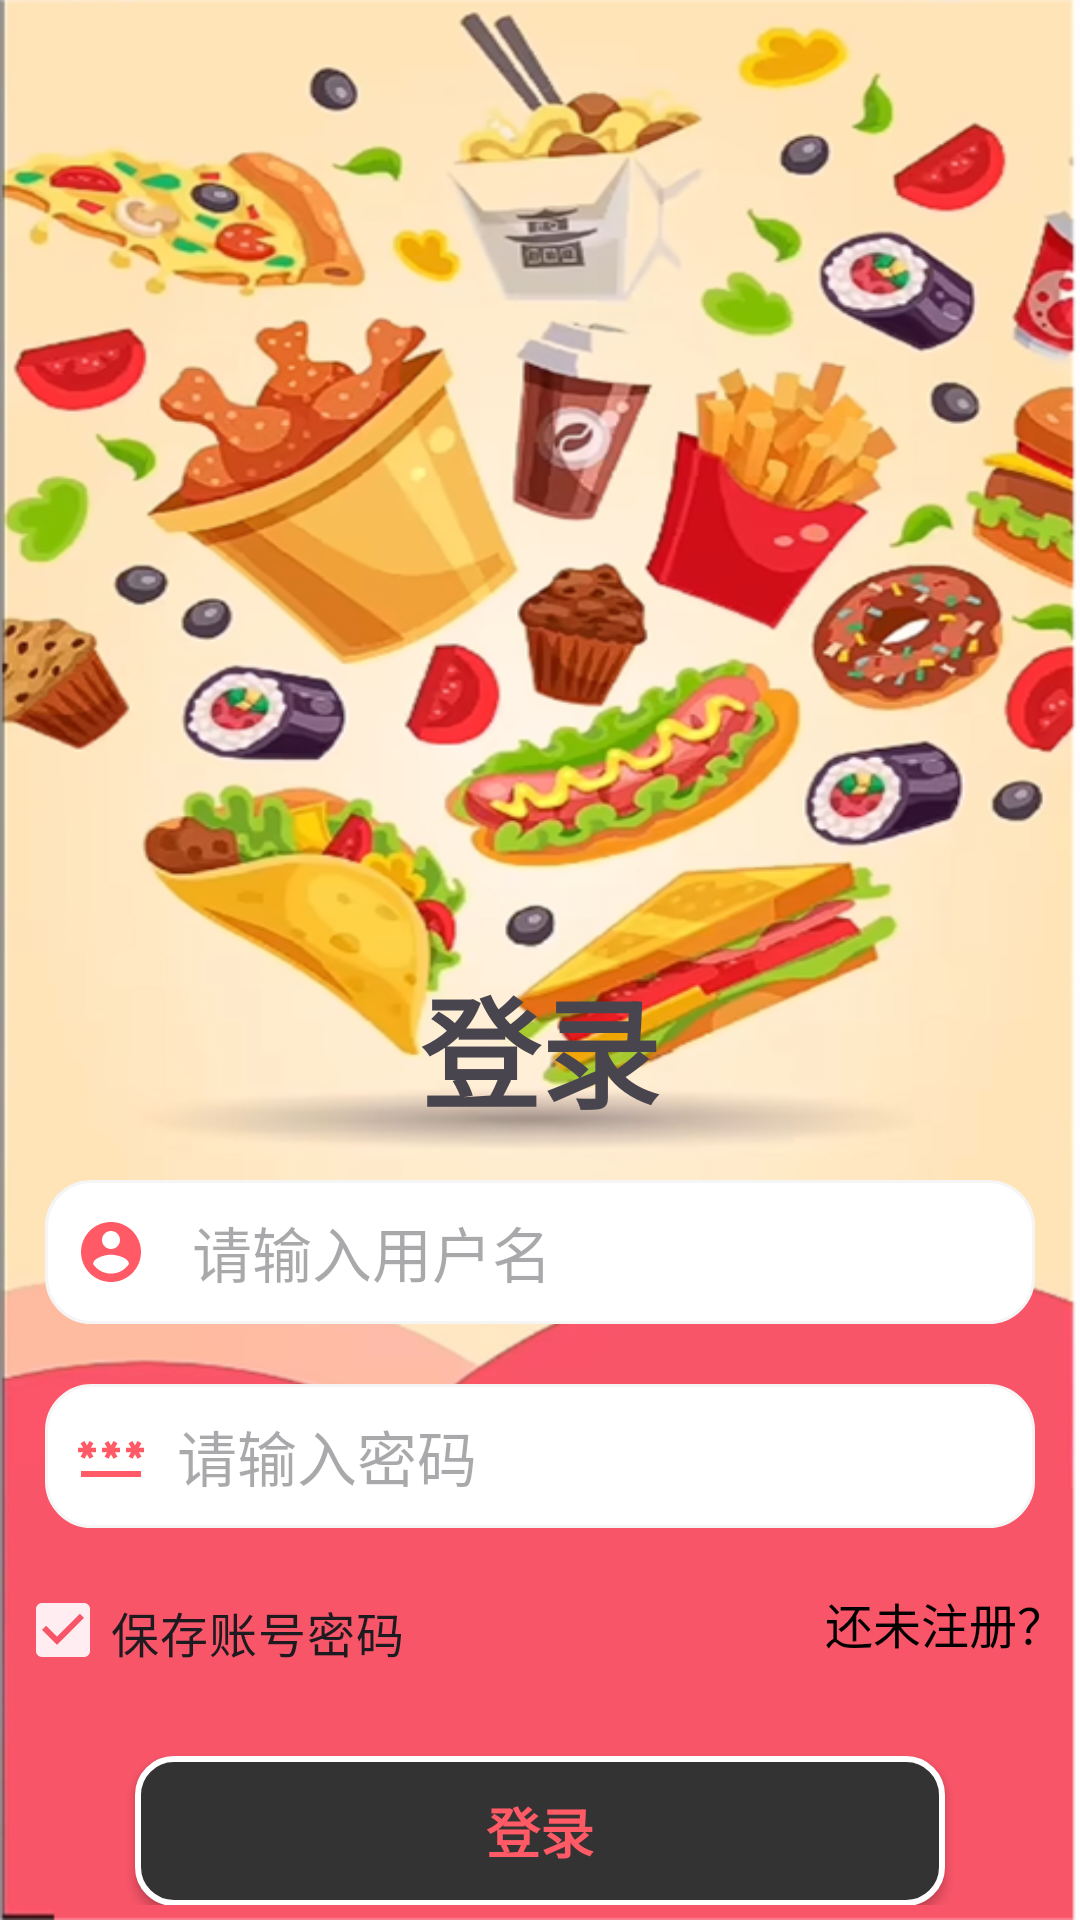

Android layout source for this screen:
<!-- AndroidManifest.xml: application theme Theme.Wifilocate -->
<!-- res/layout/activity_login.xml -->
<?xml version="1.0" encoding="utf-8"?>

<androidx.appcompat.widget.LinearLayoutCompat xmlns:android="http://schemas.android.com/apk/res/android"
    xmlns:app="http://schemas.android.com/apk/res-auto"
    xmlns:tools="http://schemas.android.com/tools"
    android:id="@+id/main"
    android:layout_width="match_parent"
    android:orientation="vertical"
    android:layout_height="match_parent"
    tools:context=".LoginActivity"
    android:background="@mipmap/loginbg"




    >






    <ImageView
        android:layout_width="match_parent"
        android:layout_height="300dp"

        android:importantForAccessibility="no"/>
    <TextView
        android:layout_marginTop="20dp"
        android:layout_width="wrap_content"
        android:layout_height="wrap_content"
        android:textStyle="bold"
        android:layout_gravity="center"
        android:textSize="40sp"
        android:shadowColor="#0000"
        android:shadowRadius="30"
        android:shadowDx="20"
        android:shadowDy="20"
        android:text="登录"
        android:fontFamily="sans-serif" />






    <androidx.appcompat.widget.LinearLayoutCompat
        android:layout_width="match_parent"
        android:layout_height="wrap_content"
        android:layout_margin="5dp"
        android:orientation="vertical"
        android:layout_marginTop="200dp"
        >

        <androidx.appcompat.widget.LinearLayoutCompat
            android:layout_width="match_parent"
            android:background="@drawable/login_et_bg"
            android:paddingLeft="10dp"
            android:paddingRight="10dp"
            android:layout_margin="10dp"
            android:layout_height="wrap_content">
            
            
            
            <ImageView
                android:layout_width="wrap_content"
                android:layout_height="wrap_content"
                android:src="@drawable/baseline_account_circle_24"
                android:layout_gravity="center_vertical"

               />


            <EditText
                android:id="@+id/et_username"
                android:layout_width="match_parent"
                android:layout_height="48dp"
                android:layout_marginLeft="15dp"
                android:hint="请输入用户名"
                android:textSize="20sp"
                android:background="@null"
                />




        </androidx.appcompat.widget.LinearLayoutCompat>

        <androidx.appcompat.widget.LinearLayoutCompat
            android:layout_marginTop="10dp"
            android:layout_width="match_parent"
            android:background="@drawable/login_et_bg"
            android:paddingLeft="10dp"
            android:paddingRight="10dp"
            android:layout_margin="10dp"
            android:layout_height="wrap_content">



            <ImageView
                android:layout_width="wrap_content"
                android:layout_height="wrap_content"
                android:src="@drawable/baseline_password_24"
                android:layout_gravity="center_vertical"

                />


            <EditText
                android:id="@+id/et_password"
                android:layout_width="match_parent"
                android:layout_height="48dp"
                android:layout_marginLeft="10dp"
                android:hint="请输入密码"
                android:textSize="20sp"
                android:text=""
                android:inputType="textPassword"
                android:background="@null"
                />

        </androidx.appcompat.widget.LinearLayoutCompat>

        <LinearLayout
            android:layout_width="match_parent"
            android:layout_height="wrap_content"

            android:orientation="horizontal">
            <CheckBox

                android:id="@+id/save_account"
                android:layout_width="wrap_content"
                android:layout_height="match_parent"
                android:layout_weight="1"
                android:layout_marginTop="8dp"
                android:paddingTop="5dp"
                android:gravity="top"
                android:text="保存账号密码"

                android:checked="true"
                android:textSize="16sp"

                />
            <TextView
                android:id="@+id/register"
                android:layout_width="wrap_content"
                android:layout_height="match_parent"
                android:gravity="top"
                android:layout_marginTop="10dp"
                android:text="还未注册？"
                android:textColor="#000000 "
                android:textSize="16sp"/>

        </LinearLayout>


        <Button
            android:id="@+id/login"
            android:layout_marginTop="10dp"
            android:layout_marginLeft="40dp"
            android:layout_marginRight="40dp"
            android:text="登录"
            android:layout_width="match_parent"
            android:layout_height="50dp"
            android:background="@drawable/loginbutton"
            android:textColor="#FF5A66"
            android:textSize="18sp"
            android:textStyle="bold"
            android:fontFamily="sans-serif-medium"
            android:elevation="4dp" />
        <Button
            android:id="@+id/login1"
            android:layout_marginTop="10dp"
            android:layout_marginLeft="40dp"
            android:layout_marginRight="40dp"
            android:text="指纹认证"
            android:layout_width="match_parent"
            android:layout_height="50dp"
            android:background="@drawable/loginbutton"
            android:textColor="#FF5A66"
            android:textSize="18sp"
            android:textStyle="bold"
            android:fontFamily="sans-serif-medium"
            android:elevation="4dp" />


    </androidx.appcompat.widget.LinearLayoutCompat>




</androidx.appcompat.widget.LinearLayoutCompat>
<!-- resources referenced by this layout -->
<resources>
  <color name="my_light_primary">#FFEDF1    </color>
  <!-- drawable baseline_account_circle_24 (drawable) -->
  <vector xmlns:android="http://schemas.android.com/apk/res/android" android:height="24dp" android:tint="#FF5A66" android:viewportHeight="24" android:viewportWidth="24" android:width="24dp">
        
      <path android:fillColor="@android:color/white" android:pathData="M12,2C6.48,2 2,6.48 2,12s4.48,10 10,10 10,-4.48 10,-10S17.52,2 12,2zM12,5c1.66,0 3,1.34 3,3s-1.34,3 -3,3 -3,-1.34 -3,-3 1.34,-3 3,-3zM12,19.2c-2.5,0 -4.71,-1.28 -6,-3.22 0.03,-1.99 4,-3.08 6,-3.08 1.99,0 5.97,1.09 6,3.08 -1.29,1.94 -3.5,3.22 -6,3.22z"/>
      
  </vector>
  <!-- drawable baseline_password_24 (drawable) -->
  <vector xmlns:android="http://schemas.android.com/apk/res/android" android:height="24dp" android:tint="#FF5A66" android:viewportHeight="24" android:viewportWidth="24" android:width="24dp">
        
      <path android:fillColor="@android:color/white" android:pathData="M2,17h20v2H2V17zM3.15,12.95L4,11.47l0.85,1.48l1.3,-0.75L5.3,10.72H7v-1.5H5.3l0.85,-1.47L4.85,7L4,8.47L3.15,7l-1.3,0.75L2.7,9.22H1v1.5h1.7L1.85,12.2L3.15,12.95zM9.85,12.2l1.3,0.75L12,11.47l0.85,1.48l1.3,-0.75l-0.85,-1.48H15v-1.5h-1.7l0.85,-1.47L12.85,7L12,8.47L11.15,7l-1.3,0.75l0.85,1.47H9v1.5h1.7L9.85,12.2zM23,9.22h-1.7l0.85,-1.47L20.85,7L20,8.47L19.15,7l-1.3,0.75l0.85,1.47H17v1.5h1.7l-0.85,1.48l1.3,0.75L20,11.47l0.85,1.48l1.3,-0.75l-0.85,-1.48H23V9.22z"/>
      
  </vector>
  <!-- drawable login_et_bg (drawable) -->
  <?xml version="1.0" encoding="utf-8"?>
  
  <shape xmlns:android="http://schemas.android.com/apk/res/android">
  
  
  
      <solid android:color="@color/white"/>
      <corners android:radius="15dp"/>
      <stroke android:color="#f5f5f5" android:width="1dp"/>
  
  
  
  </shape>
  <!-- drawable loginbutton (drawable) -->
  <?xml version="1.0" encoding="utf-8"?>
  
  <ripple xmlns:android="http://schemas.android.com/apk/res/android"
      android:color="?attr/colorControlHighlight"> 
  
      <item>
          <shape android:shape="rectangle">
              <solid android:color="#333333" /> 
              <corners android:radius="12dp" /> 
              <stroke
                  android:width="2dp"
                  android:color="#FFFFFF" /> 
              <padding
                  android:left="10dp"
                  android:top="10dp"
                  android:right="10dp"
                  android:bottom="10dp" /> 
          </shape>
      </item>
  
  </ripple>
  <!-- mipmap loginbg: png bitmap (mipmap-xhdpi, 468085 bytes) -->
  <style name="Theme.Wifilocate" parent="Base.Theme.Wifilocate" />
  <color name="white">#FFFFFFFF</color>\
  <style name="Base.Theme.Wifilocate" parent="Theme.Material3.Light.NoActionBar">
          
          <item name="colorPrimary">@color/my_light_primary</item>
      </style>
</resources>
